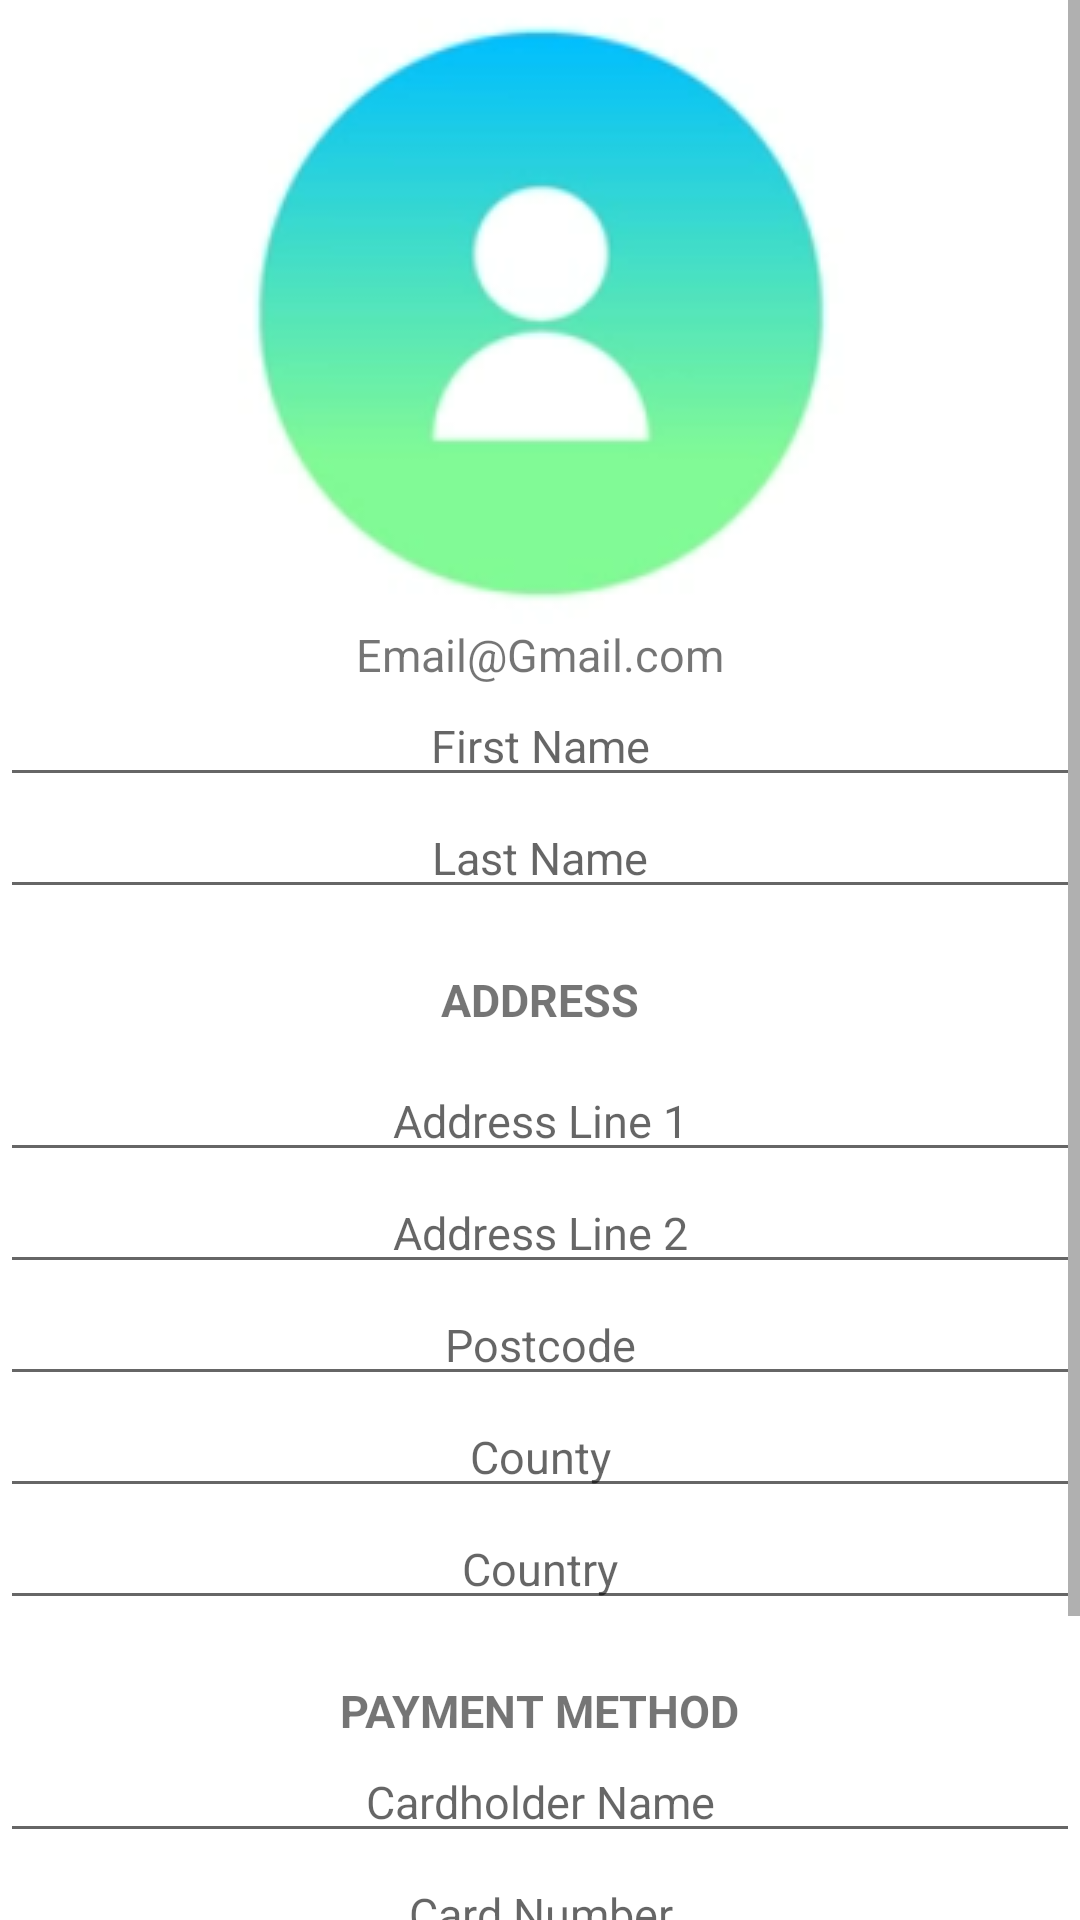

Produce the Android XML layout that renders to this screen, including the resource entries it uses.
<!-- AndroidManifest.xml: application theme Theme.AmplifiedElectricals -->
<!-- res/layout/activity_customer_profile.xml -->
<?xml version="1.0" encoding="utf-8"?>
<ScrollView xmlns:android="http://schemas.android.com/apk/res/android"
    xmlns:app="http://schemas.android.com/apk/res-auto"
    xmlns:tools="http://schemas.android.com/tools"
    android:layout_width="match_parent"
    android:layout_height="match_parent"
    tools:context=".customermain.CustomerProfileActivity">

    <LinearLayout
        android:layout_width="match_parent"
        android:layout_height="match_parent"
        android:orientation="vertical">


    <ImageView
        android:layout_width="wrap_content"
        android:layout_height="wrap_content"
        android:src="@drawable/usericon"
        android:layout_gravity="center"/>

    <TextView
        android:layout_width="wrap_content"
        android:layout_height="wrap_content"
        android:id="@+id/emailTV"
        android:textSize="15sp"
        android:layout_gravity="center"
        android:text="Email@Gmail.com"/>

    <EditText
        android:layout_width="match_parent"
        android:layout_height="wrap_content"
        android:id="@+id/firstNameET"
        android:textSize="15sp"
        android:gravity="center"
        android:hint="First Name"/>

    <EditText
        android:layout_width="match_parent"
        android:layout_height="wrap_content"
        android:id="@+id/lastNameET"
        android:textSize="15sp"
        android:gravity="center"
        android:hint="Last Name"/>


    <TextView
        android:layout_width="wrap_content"
        android:layout_height="wrap_content"
        android:textSize="15sp"
        android:layout_marginTop="20dp"
        android:layout_gravity="center"
        android:textStyle="bold"
        android:text="ADDRESS"/>

    <EditText
        android:layout_width="match_parent"
        android:layout_height="wrap_content"
        android:id="@+id/addressLine1ET"
        android:layout_marginTop="10dp"
        android:textSize="15sp"
        android:gravity="center"
        android:hint="Address Line 1"/>

    <EditText
        android:layout_width="match_parent"
        android:layout_height="wrap_content"
        android:id="@+id/addressLine2ET"
        android:gravity="center"
        android:textSize="15sp"
        android:hint="Address Line 2"/>

    <EditText
        android:layout_width="match_parent"
        android:layout_height="wrap_content"
        android:id="@+id/postcodeET"
        android:gravity="center"
        android:textSize="15sp"
        android:hint="Postcode"/>

    <EditText
        android:layout_width="match_parent"
        android:layout_height="wrap_content"
        android:id="@+id/countyET"
        android:textSize="15sp"
        android:gravity="center"
        android:hint="County"/>

    <EditText
        android:layout_width="match_parent"
        android:layout_height="wrap_content"
        android:id="@+id/countryET"
        android:textSize="15sp"
        android:gravity="center"
        android:hint="Country"/>

    <TextView
        android:layout_width="wrap_content"
        android:layout_height="wrap_content"
        android:textSize="15sp"
        android:layout_gravity="center"
        android:layout_marginTop="20dp"
        android:textStyle="bold"
        android:text="PAYMENT METHOD"/>

    <EditText
        android:layout_width="match_parent"
        android:layout_height="wrap_content"
        android:id="@+id/cardNameET"
        android:textSize="15sp"
        android:gravity="center"
        android:hint="Cardholder Name"/>

    <EditText
        android:layout_width="match_parent"
        android:layout_height="wrap_content"
        android:id="@+id/cardNumberET"
        android:textSize="15sp"
        android:gravity="center"
        android:hint="Card Number"/>

    <LinearLayout
        android:layout_width="wrap_content"
        android:layout_height="wrap_content"
        android:layout_gravity="center"
        android:orientation="horizontal">

        <EditText
            android:layout_width="wrap_content"
            android:layout_height="wrap_content"
            android:id="@+id/expiryET"
            android:textSize="15sp"
            android:layout_marginRight="20dp"
            android:inputType="date"

            android:hint="Expiry Date"/>

        <EditText
            android:layout_width="wrap_content"
            android:layout_height="wrap_content"
            android:id="@+id/cvcET"
            android:textSize="15sp"
            android:hint="CVC"/>

    </LinearLayout>

    <Button
        android:layout_width="wrap_content"
        android:layout_height="wrap_content"
        android:layout_gravity="center"
        android:text="Save"
        android:backgroundTint="#81D7FD"
        android:layout_marginBottom="20dp"
        android:id="@+id/save"/>

    </LinearLayout>


</ScrollView>
<!-- resources referenced by this layout -->
<resources>
  <!-- drawable usericon: jpg bitmap (drawable, 17675 bytes) -->
  <style name="Theme.AmplifiedElectricals" parent="Theme.MaterialComponents.DayNight.DarkActionBar">
          
          <item name="colorPrimary">@color/purple_500</item>
          <item name="colorPrimaryVariant">@color/purple_700</item>
          <item name="colorOnPrimary">@color/white</item>
          
          <item name="colorSecondary">@color/teal_200</item>
          <item name="colorSecondaryVariant">@color/teal_700</item>
          <item name="colorOnSecondary">@color/black</item>
          
          <item name="android:statusBarColor">?attr/colorPrimaryVariant</item>
          
      </style>
  <color name="purple_500">#09B6A6</color>
  <color name="purple_700">#09B6A6</color>
  <color name="white">#FFFFFFFF</color>
  <color name="teal_200">#FF03DAC5</color>
  <color name="teal_700">#FF018786</color>
  <color name="black">#FF000000</color>
</resources>
